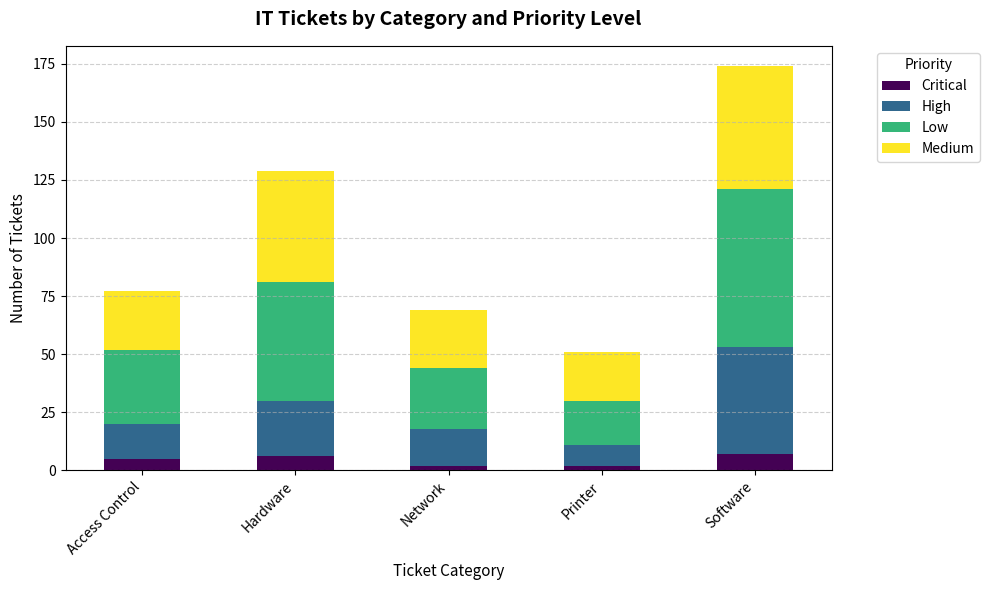

Reproduce this figure in Python.
#3. Ticket Category & Priority Breakdowm

import pandas as pd
import numpy as np
import matplotlib.pyplot as plt

# -----------------------------
# 1. Generate the dataset first
# -----------------------------
np.random.seed(42)

n_tickets = 500
dates = pd.date_range(start='2026-01-01', end='2026-10-01', periods=n_tickets)

categories = ['Hardware', 'Software', 'Network', 'Access Control', 'Printer']
priorities = ['Low', 'Medium', 'High', 'Critical']
agents = ['Alex Smith', 'Maria Garcia', 'John Doe', 'Sarah Connor', 'Dev Patel']

data = {
    'Ticket_ID': [f'INC-{1000 + i}' for i in range(n_tickets)],
    'Date': np.random.choice(dates, n_tickets),
    'Category': np.random.choice(categories, n_tickets, p=[0.25, 0.35, 0.15, 0.15, 0.10]),
    'Priority': np.random.choice(priorities, n_tickets, p=[0.40, 0.35, 0.20, 0.05]),
    'Agent': np.random.choice(agents, n_tickets),
    'Resolution_Hours': np.random.exponential(scale=12, size=n_tickets) + 1,
    'SLA_Met': np.random.choice([True, False], n_tickets, p=[0.82, 0.18])
}

df = pd.DataFrame(data)
df = df.sort_values('Date').reset_index(drop=True)

# -----------------------------
# 2. Category vs Priority chart
# -----------------------------
category_priority = pd.crosstab(df['Category'], df['Priority'])

ax = category_priority.plot(kind='bar', stacked=True, figsize=(10, 6), colormap='viridis')

plt.title('IT Tickets by Category and Priority Level', fontsize=14, fontweight='bold', pad=15)
plt.xlabel('Ticket Category', fontsize=11)
plt.ylabel('Number of Tickets', fontsize=11)
plt.xticks(rotation=45, ha='right')
plt.legend(title='Priority', bbox_to_anchor=(1.05, 1), loc='upper left')
plt.grid(axis='y', linestyle='--', alpha=0.6)
plt.tight_layout()
plt.show()
